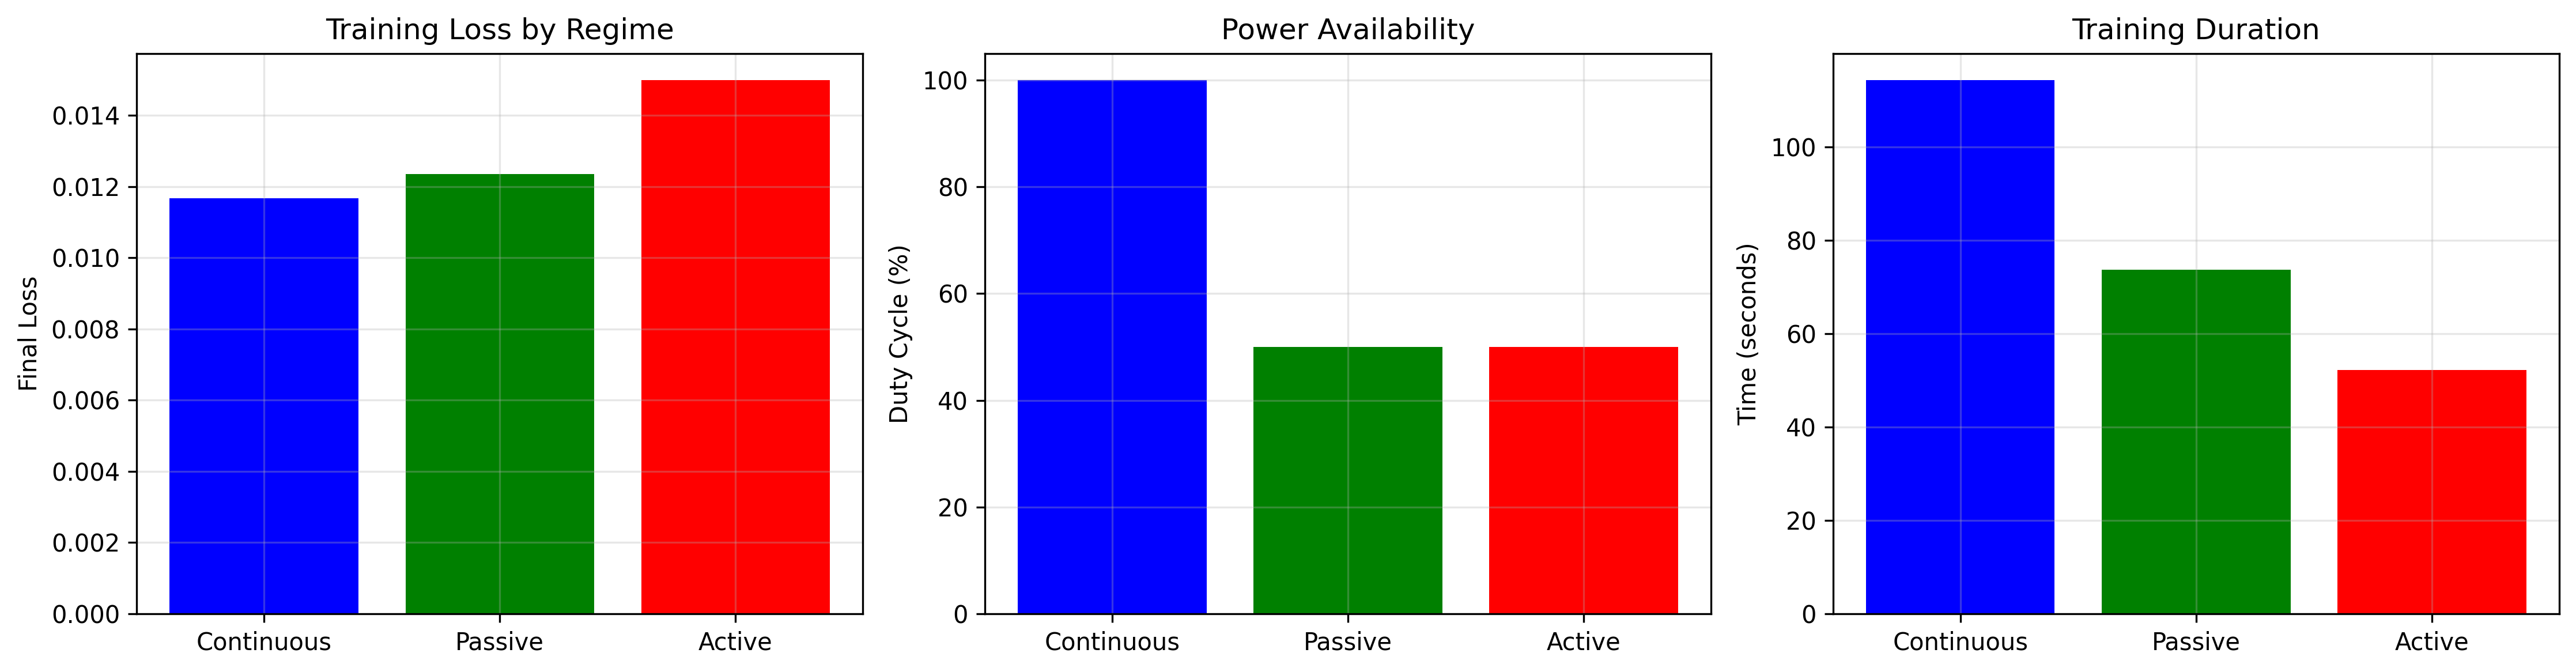

Data behind this chart, as committed beside it:
Regime, Duty Cycle (%), Final Loss, Training Time (s), Loss vs Baseline (%)
Continuous, 100.0, 0.01166, 114.3, 0.0
Passive, 50.0, 0.01235, 73.74, 5.879
Active, 50.0, 0.01498, 52.17, 28.45
